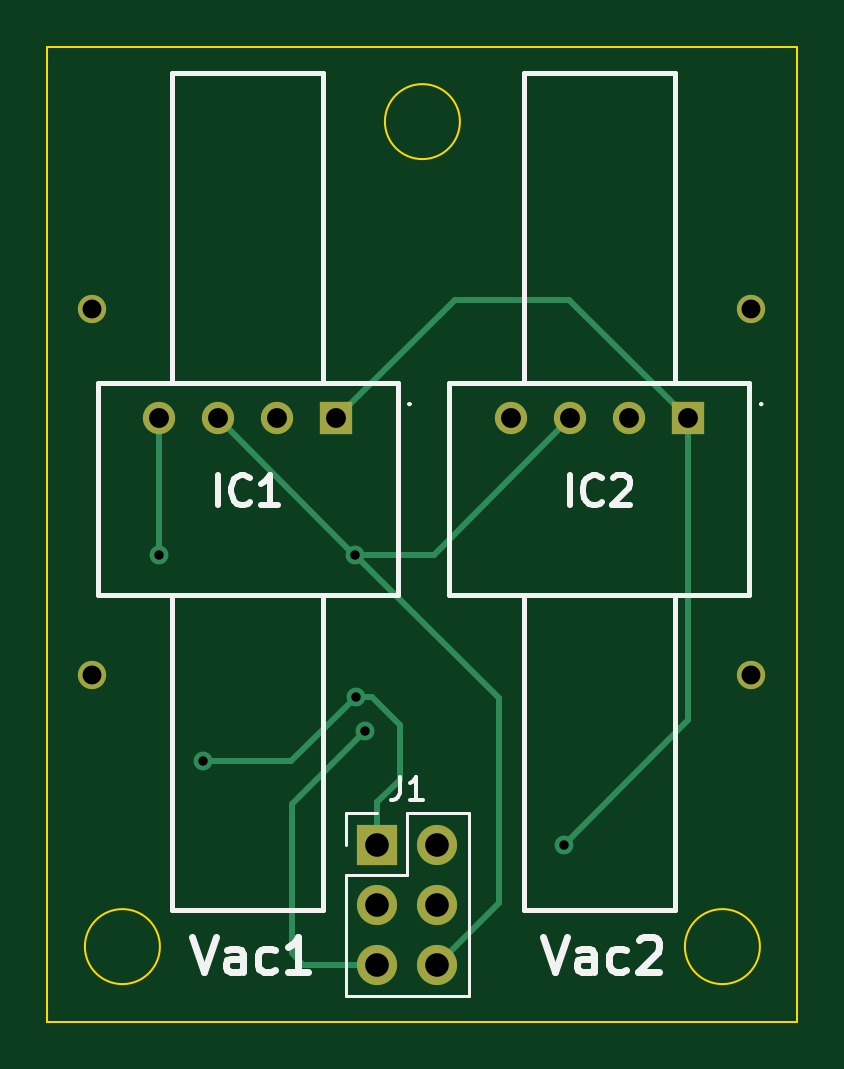
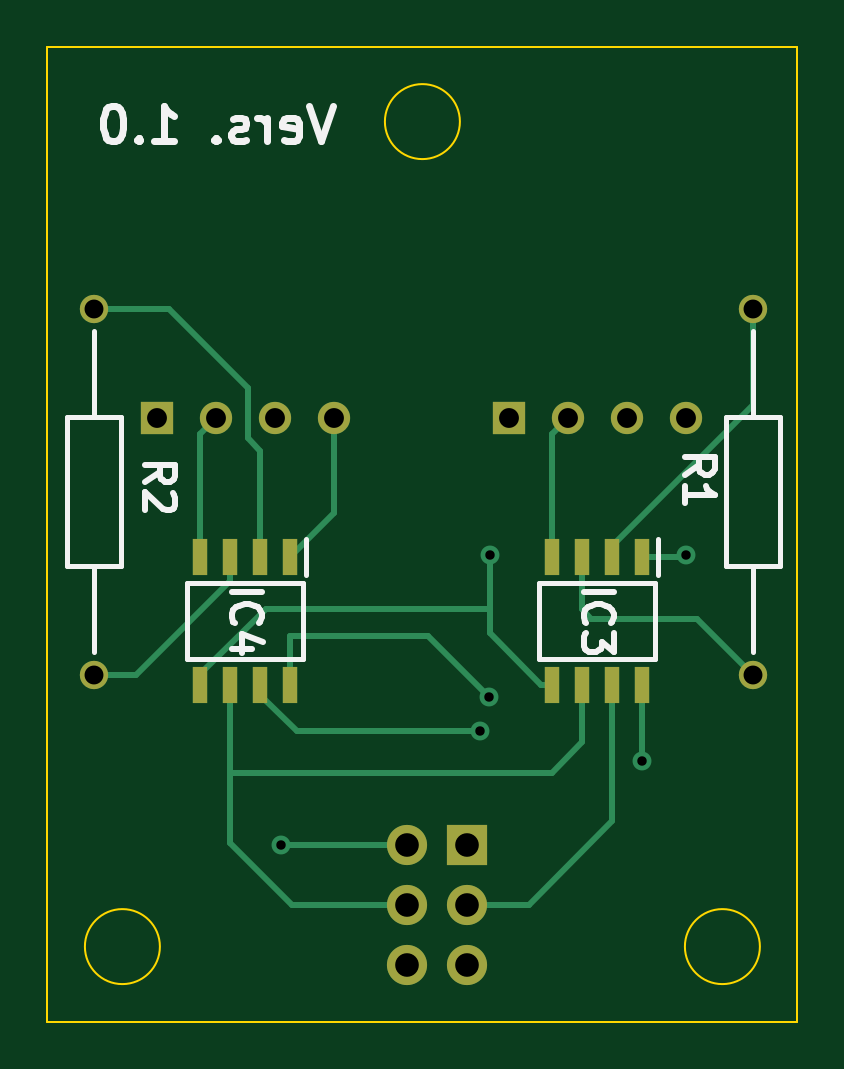
Circuit board: 10 layer files. Board 31.8 x 41.3 mm.
- bottom_copper: AMS-Vacuum-Sensor-B_Cu.gbr (6273 bytes)
- bottom_mask: AMS-Vacuum-Sensor-B_Mask.gbr (1653 bytes)
- paste: AMS-Vacuum-Sensor-B_Paste.gbr (941 bytes)
- bottom_silk: AMS-Vacuum-Sensor-B_Silkscreen.gbr (6234 bytes)
- outline: AMS-Vacuum-Sensor-Edge_Cuts.gbr (930 bytes)
- top_copper: AMS-Vacuum-Sensor-F_Cu.gbr (3649 bytes)
- top_mask: AMS-Vacuum-Sensor-F_Mask.gbr (1171 bytes)
- paste: AMS-Vacuum-Sensor-F_Paste.gbr (464 bytes)
- top_silk: AMS-Vacuum-Sensor-F_Silkscreen.gbr (6416 bytes)
- drill: AMS-Vacuum-Sensor-PTH.drl (417 bytes)

=== bottom_copper: AMS-Vacuum-Sensor-B_Cu.gbr (6273 bytes, source omitted) ===
=== bottom_mask: AMS-Vacuum-Sensor-B_Mask.gbr ===
%TF.GenerationSoftware,KiCad,Pcbnew,(6.0.0)*%
%TF.CreationDate,2022-01-11T19:00:17-08:00*%
%TF.ProjectId,AMS-Vacuum-Sensor,414d532d-5661-4637-9575-6d2d53656e73,rev?*%
%TF.SameCoordinates,Original*%
%TF.FileFunction,Soldermask,Bot*%
%TF.FilePolarity,Negative*%
%FSLAX46Y46*%
G04 Gerber Fmt 4.6, Leading zero omitted, Abs format (unit mm)*
G04 Created by KiCad (PCBNEW (6.0.0)) date 2022-01-11 19:00:17*
%MOMM*%
%LPD*%
G01*
G04 APERTURE LIST*
%ADD10R,1.365000X1.365000*%
%ADD11C,1.365000*%
%ADD12R,1.700000X1.700000*%
%ADD13O,1.700000X1.700000*%
%ADD14C,1.200000*%
%ADD15R,0.650000X1.528000*%
G04 APERTURE END LIST*
D10*
%TO.C,IC1*%
X113826949Y-91935442D03*
D11*
X111326949Y-91935442D03*
X108826949Y-91935442D03*
X106326949Y-91935442D03*
%TD*%
D10*
%TO.C,IC2*%
X128717951Y-91935442D03*
D11*
X126217951Y-91935442D03*
X123717951Y-91935442D03*
X121217951Y-91935442D03*
%TD*%
D12*
%TO.C,J1*%
X115570000Y-109982000D03*
D13*
X118110000Y-109982000D03*
X115570000Y-112522000D03*
X118110000Y-112522000D03*
X115570000Y-115062000D03*
X118110000Y-115062000D03*
%TD*%
D14*
%TO.C,R2*%
X131388728Y-87298483D03*
X131388728Y-102798483D03*
%TD*%
D15*
%TO.C,IC4*%
X123062951Y-97796601D03*
X124332951Y-97796601D03*
X125602951Y-97796601D03*
X126872951Y-97796601D03*
X126872951Y-103218601D03*
X125602951Y-103218601D03*
X124332951Y-103218601D03*
X123062951Y-103218601D03*
%TD*%
%TO.C,IC3*%
X108171949Y-97796601D03*
X109441949Y-97796601D03*
X110711949Y-97796601D03*
X111981949Y-97796601D03*
X111981949Y-103218601D03*
X110711949Y-103218601D03*
X109441949Y-103218601D03*
X108171949Y-103218601D03*
%TD*%
D14*
%TO.C,R1*%
X103489017Y-87298483D03*
X103489017Y-102798483D03*
%TD*%
M02*

=== paste: AMS-Vacuum-Sensor-B_Paste.gbr ===
%TF.GenerationSoftware,KiCad,Pcbnew,(6.0.0)*%
%TF.CreationDate,2022-01-11T19:00:17-08:00*%
%TF.ProjectId,AMS-Vacuum-Sensor,414d532d-5661-4637-9575-6d2d53656e73,rev?*%
%TF.SameCoordinates,Original*%
%TF.FileFunction,Paste,Bot*%
%TF.FilePolarity,Positive*%
%FSLAX46Y46*%
G04 Gerber Fmt 4.6, Leading zero omitted, Abs format (unit mm)*
G04 Created by KiCad (PCBNEW (6.0.0)) date 2022-01-11 19:00:17*
%MOMM*%
%LPD*%
G01*
G04 APERTURE LIST*
%ADD10R,0.650000X1.528000*%
G04 APERTURE END LIST*
D10*
%TO.C,IC4*%
X123062951Y-97796601D03*
X124332951Y-97796601D03*
X125602951Y-97796601D03*
X126872951Y-97796601D03*
X126872951Y-103218601D03*
X125602951Y-103218601D03*
X124332951Y-103218601D03*
X123062951Y-103218601D03*
%TD*%
%TO.C,IC3*%
X108171949Y-97796601D03*
X109441949Y-97796601D03*
X110711949Y-97796601D03*
X111981949Y-97796601D03*
X111981949Y-103218601D03*
X110711949Y-103218601D03*
X109441949Y-103218601D03*
X108171949Y-103218601D03*
%TD*%
M02*

=== bottom_silk: AMS-Vacuum-Sensor-B_Silkscreen.gbr ===
%TF.GenerationSoftware,KiCad,Pcbnew,(6.0.0)*%
%TF.CreationDate,2022-01-11T19:00:17-08:00*%
%TF.ProjectId,AMS-Vacuum-Sensor,414d532d-5661-4637-9575-6d2d53656e73,rev?*%
%TF.SameCoordinates,Original*%
%TF.FileFunction,Legend,Bot*%
%TF.FilePolarity,Positive*%
%FSLAX46Y46*%
G04 Gerber Fmt 4.6, Leading zero omitted, Abs format (unit mm)*
G04 Created by KiCad (PCBNEW (6.0.0)) date 2022-01-11 19:00:17*
%MOMM*%
%LPD*%
G01*
G04 APERTURE LIST*
%ADD10C,0.300000*%
%ADD11C,0.254000*%
%ADD12C,0.200000*%
G04 APERTURE END LIST*
D10*
X121278959Y-78705812D02*
X121778959Y-80205812D01*
X122278959Y-78705812D01*
X123350388Y-80134383D02*
X123207531Y-80205812D01*
X122921816Y-80205812D01*
X122778959Y-80134383D01*
X122707531Y-79991526D01*
X122707531Y-79420098D01*
X122778959Y-79277241D01*
X122921816Y-79205812D01*
X123207531Y-79205812D01*
X123350388Y-79277241D01*
X123421816Y-79420098D01*
X123421816Y-79562955D01*
X122707531Y-79705812D01*
X124064673Y-80205812D02*
X124064673Y-79205812D01*
X124064673Y-79491526D02*
X124136102Y-79348669D01*
X124207531Y-79277241D01*
X124350388Y-79205812D01*
X124493245Y-79205812D01*
X124921816Y-80134383D02*
X125064673Y-80205812D01*
X125350388Y-80205812D01*
X125493245Y-80134383D01*
X125564673Y-79991526D01*
X125564673Y-79920098D01*
X125493245Y-79777241D01*
X125350388Y-79705812D01*
X125136102Y-79705812D01*
X124993245Y-79634383D01*
X124921816Y-79491526D01*
X124921816Y-79420098D01*
X124993245Y-79277241D01*
X125136102Y-79205812D01*
X125350388Y-79205812D01*
X125493245Y-79277241D01*
X126207531Y-80062955D02*
X126278959Y-80134383D01*
X126207531Y-80205812D01*
X126136102Y-80134383D01*
X126207531Y-80062955D01*
X126207531Y-80205812D01*
X128850388Y-80205812D02*
X127993245Y-80205812D01*
X128421816Y-80205812D02*
X128421816Y-78705812D01*
X128278959Y-78920098D01*
X128136102Y-79062955D01*
X127993245Y-79134383D01*
X129493245Y-80062955D02*
X129564673Y-80134383D01*
X129493245Y-80205812D01*
X129421816Y-80134383D01*
X129493245Y-80062955D01*
X129493245Y-80205812D01*
X130493245Y-78705812D02*
X130636102Y-78705812D01*
X130778959Y-78777241D01*
X130850388Y-78848669D01*
X130921816Y-78991526D01*
X130993245Y-79277241D01*
X130993245Y-79634383D01*
X130921816Y-79920098D01*
X130850388Y-80062955D01*
X130778959Y-80134383D01*
X130636102Y-80205812D01*
X130493245Y-80205812D01*
X130350388Y-80134383D01*
X130278959Y-80062955D01*
X130207531Y-79920098D01*
X130136102Y-79634383D01*
X130136102Y-79277241D01*
X130207531Y-78991526D01*
X130278959Y-78848669D01*
X130350388Y-78777241D01*
X130493245Y-78705812D01*
D11*
%TO.C,R2*%
X129201605Y-94624381D02*
X128596843Y-94201048D01*
X129201605Y-93898667D02*
X127931605Y-93898667D01*
X127931605Y-94382476D01*
X127992082Y-94503428D01*
X128052558Y-94563905D01*
X128173510Y-94624381D01*
X128354939Y-94624381D01*
X128475891Y-94563905D01*
X128536367Y-94503428D01*
X128596843Y-94382476D01*
X128596843Y-93898667D01*
X128052558Y-95108190D02*
X127992082Y-95168667D01*
X127931605Y-95289619D01*
X127931605Y-95592000D01*
X127992082Y-95712952D01*
X128052558Y-95773428D01*
X128173510Y-95833905D01*
X128294462Y-95833905D01*
X128475891Y-95773428D01*
X129201605Y-95047714D01*
X129201605Y-95833905D01*
%TO.C,IC4*%
X125542474Y-99267839D02*
X124272474Y-99267839D01*
X125421522Y-100598315D02*
X125481998Y-100537839D01*
X125542474Y-100356410D01*
X125542474Y-100235458D01*
X125481998Y-100054029D01*
X125361046Y-99933077D01*
X125240093Y-99872601D01*
X124998189Y-99812124D01*
X124816760Y-99812124D01*
X124574855Y-99872601D01*
X124453903Y-99933077D01*
X124332951Y-100054029D01*
X124272474Y-100235458D01*
X124272474Y-100356410D01*
X124332951Y-100537839D01*
X124393427Y-100598315D01*
X124695808Y-101686886D02*
X125542474Y-101686886D01*
X124211998Y-101384505D02*
X125119141Y-101082124D01*
X125119141Y-101868315D01*
%TO.C,IC3*%
X110651472Y-99267839D02*
X109381472Y-99267839D01*
X110530520Y-100598315D02*
X110590996Y-100537839D01*
X110651472Y-100356410D01*
X110651472Y-100235458D01*
X110590996Y-100054029D01*
X110470044Y-99933077D01*
X110349091Y-99872601D01*
X110107187Y-99812124D01*
X109925758Y-99812124D01*
X109683853Y-99872601D01*
X109562901Y-99933077D01*
X109441949Y-100054029D01*
X109381472Y-100235458D01*
X109381472Y-100356410D01*
X109441949Y-100537839D01*
X109502425Y-100598315D01*
X109381472Y-101021648D02*
X109381472Y-101807839D01*
X109865282Y-101384505D01*
X109865282Y-101565934D01*
X109925758Y-101686886D01*
X109986234Y-101747362D01*
X110107187Y-101807839D01*
X110409568Y-101807839D01*
X110530520Y-101747362D01*
X110590996Y-101686886D01*
X110651472Y-101565934D01*
X110651472Y-101203077D01*
X110590996Y-101082124D01*
X110530520Y-101021648D01*
%TO.C,R1*%
X106376714Y-94317532D02*
X105771952Y-93894199D01*
X106376714Y-93591818D02*
X105106714Y-93591818D01*
X105106714Y-94075627D01*
X105167191Y-94196579D01*
X105227667Y-94257056D01*
X105348619Y-94317532D01*
X105530048Y-94317532D01*
X105651000Y-94257056D01*
X105711476Y-94196579D01*
X105771952Y-94075627D01*
X105771952Y-93591818D01*
X106376714Y-95527056D02*
X106376714Y-94801341D01*
X106376714Y-95164199D02*
X105106714Y-95164199D01*
X105288143Y-95043246D01*
X105409095Y-94922294D01*
X105469571Y-94801341D01*
D12*
%TO.C,R2*%
X132538728Y-98198483D02*
X132538728Y-91898483D01*
X132538728Y-91898483D02*
X130238728Y-91898483D01*
X131388728Y-98198483D02*
X131388728Y-101848483D01*
X130238728Y-98198483D02*
X132538728Y-98198483D01*
X131388728Y-88248483D02*
X131388728Y-91898483D01*
X130238728Y-91898483D02*
X130238728Y-98198483D01*
%TO.C,IC4*%
X127419951Y-102105601D02*
X127419951Y-98909601D01*
X127419951Y-98909601D02*
X122515951Y-98909601D01*
X122515951Y-98909601D02*
X122515951Y-102105601D01*
X122515951Y-102105601D02*
X127419951Y-102105601D01*
X122387951Y-97032601D02*
X122387951Y-98559601D01*
%TO.C,IC3*%
X107624949Y-98909601D02*
X107624949Y-102105601D01*
X112528949Y-98909601D02*
X107624949Y-98909601D01*
X112528949Y-102105601D02*
X112528949Y-98909601D01*
X107624949Y-102105601D02*
X112528949Y-102105601D01*
X107496949Y-97032601D02*
X107496949Y-98559601D01*
%TO.C,R1*%
X102339017Y-98198483D02*
X104639017Y-98198483D01*
X103489017Y-88248483D02*
X103489017Y-91898483D01*
X104639017Y-98198483D02*
X104639017Y-91898483D01*
X103489017Y-98198483D02*
X103489017Y-101848483D01*
X104639017Y-91898483D02*
X102339017Y-91898483D01*
X102339017Y-91898483D02*
X102339017Y-98198483D01*
%TD*%
M02*

=== outline: AMS-Vacuum-Sensor-Edge_Cuts.gbr ===
%TF.GenerationSoftware,KiCad,Pcbnew,(6.0.0)*%
%TF.CreationDate,2022-01-11T19:00:17-08:00*%
%TF.ProjectId,AMS-Vacuum-Sensor,414d532d-5661-4637-9575-6d2d53656e73,rev?*%
%TF.SameCoordinates,Original*%
%TF.FileFunction,Profile,NP*%
%FSLAX46Y46*%
G04 Gerber Fmt 4.6, Leading zero omitted, Abs format (unit mm)*
G04 Created by KiCad (PCBNEW (6.0.0)) date 2022-01-11 19:00:17*
%MOMM*%
%LPD*%
G01*
G04 APERTURE LIST*
%TA.AperFunction,Profile*%
%ADD10C,0.100000*%
%TD*%
G04 APERTURE END LIST*
D10*
X133350000Y-117475000D02*
X133350000Y-76200000D01*
X106362500Y-114300000D02*
G75*
G03*
X106362500Y-114300000I-1587500J0D01*
G01*
X101600000Y-76200000D02*
X101600000Y-117475000D01*
X133350000Y-76200000D02*
X101600000Y-76200000D01*
X119062500Y-79375000D02*
G75*
G03*
X119062500Y-79375000I-1587500J0D01*
G01*
X131762500Y-114300000D02*
G75*
G03*
X131762500Y-114300000I-1587500J0D01*
G01*
X101600000Y-117475000D02*
X133350000Y-117475000D01*
M02*

=== top_copper: AMS-Vacuum-Sensor-F_Cu.gbr ===
%TF.GenerationSoftware,KiCad,Pcbnew,(6.0.0)*%
%TF.CreationDate,2022-01-11T19:00:17-08:00*%
%TF.ProjectId,AMS-Vacuum-Sensor,414d532d-5661-4637-9575-6d2d53656e73,rev?*%
%TF.SameCoordinates,Original*%
%TF.FileFunction,Copper,L1,Top*%
%TF.FilePolarity,Positive*%
%FSLAX46Y46*%
G04 Gerber Fmt 4.6, Leading zero omitted, Abs format (unit mm)*
G04 Created by KiCad (PCBNEW (6.0.0)) date 2022-01-11 19:00:17*
%MOMM*%
%LPD*%
G01*
G04 APERTURE LIST*
%TA.AperFunction,ComponentPad*%
%ADD10R,1.365000X1.365000*%
%TD*%
%TA.AperFunction,ComponentPad*%
%ADD11C,1.365000*%
%TD*%
%TA.AperFunction,ComponentPad*%
%ADD12R,1.700000X1.700000*%
%TD*%
%TA.AperFunction,ComponentPad*%
%ADD13O,1.700000X1.700000*%
%TD*%
%TA.AperFunction,ComponentPad*%
%ADD14C,1.200000*%
%TD*%
%TA.AperFunction,ViaPad*%
%ADD15C,0.800000*%
%TD*%
%TA.AperFunction,Conductor*%
%ADD16C,0.250000*%
%TD*%
G04 APERTURE END LIST*
D10*
%TO.P,IC1,1,VCC*%
%TO.N,+10V*%
X113826949Y-91935442D03*
D11*
%TO.P,IC1,2,OUTPUT_A*%
%TO.N,Net-(IC1-Pad2)*%
X111326949Y-91935442D03*
%TO.P,IC1,3,GROUND*%
%TO.N,GND*%
X108826949Y-91935442D03*
%TO.P,IC1,4,OUTPUT_B*%
%TO.N,Net-(IC1-Pad4)*%
X106326949Y-91935442D03*
%TD*%
D10*
%TO.P,IC2,1,VCC*%
%TO.N,+10V*%
X128717951Y-91935442D03*
D11*
%TO.P,IC2,2,OUTPUT_A*%
%TO.N,Net-(IC2-Pad2)*%
X126217951Y-91935442D03*
%TO.P,IC2,3,GROUND*%
%TO.N,GND*%
X123717951Y-91935442D03*
%TO.P,IC2,4,OUTPUT_B*%
%TO.N,Net-(IC2-Pad4)*%
X121217951Y-91935442D03*
%TD*%
D12*
%TO.P,J1,1,Pin_1*%
%TO.N,+5VP*%
X115570000Y-109982000D03*
D13*
%TO.P,J1,2,Pin_2*%
%TO.N,+10V*%
X118110000Y-109982000D03*
%TO.P,J1,3,Pin_3*%
%TO.N,Net-(IC3-Pad7)*%
X115570000Y-112522000D03*
%TO.P,J1,4,Pin_4*%
%TO.N,+2V5*%
X118110000Y-112522000D03*
%TO.P,J1,5,Pin_5*%
%TO.N,Net-(IC4-Pad7)*%
X115570000Y-115062000D03*
%TO.P,J1,6,Pin_6*%
%TO.N,GND*%
X118110000Y-115062000D03*
%TD*%
D14*
%TO.P,R2,1*%
%TO.N,Net-(IC4-Pad2)*%
X131388728Y-87298483D03*
%TO.P,R2,2*%
%TO.N,Net-(IC4-Pad3)*%
X131388728Y-102798483D03*
%TD*%
%TO.P,R1,1*%
%TO.N,Net-(IC3-Pad2)*%
X103489017Y-87298483D03*
%TO.P,R1,2*%
%TO.N,Net-(IC3-Pad3)*%
X103489017Y-102798483D03*
%TD*%
D15*
%TO.N,+10V*%
X123461404Y-109984278D03*
%TO.N,GND*%
X114622654Y-97707045D03*
%TO.N,Net-(IC1-Pad4)*%
X106326949Y-97713633D03*
%TO.N,+5VP*%
X114650733Y-103730685D03*
X108171949Y-106452144D03*
%TO.N,Net-(IC4-Pad7)*%
X115026466Y-105186649D03*
%TD*%
D16*
%TO.N,+10V*%
X118850293Y-86912098D02*
X123694607Y-86912098D01*
X123694607Y-86912098D02*
X128717951Y-91935442D01*
X128717951Y-104727731D02*
X123461404Y-109984278D01*
X128717951Y-91935442D02*
X128717951Y-104727731D01*
X113826949Y-91935442D02*
X118850293Y-86912098D01*
%TO.N,GND*%
X120700254Y-112471746D02*
X118110000Y-115062000D01*
X120700254Y-103784645D02*
X114622654Y-97707045D01*
X114598552Y-97707045D02*
X114622654Y-97707045D01*
X117946348Y-97707045D02*
X114622654Y-97707045D01*
X123717951Y-91935442D02*
X117946348Y-97707045D01*
X108826949Y-91935442D02*
X114598552Y-97707045D01*
X120700254Y-103784645D02*
X120700254Y-112471746D01*
%TO.N,Net-(IC1-Pad4)*%
X106326949Y-91935442D02*
X106326949Y-97713633D01*
%TO.N,+5VP*%
X115570000Y-108189089D02*
X115570000Y-109982000D01*
X111929274Y-106452144D02*
X114650733Y-103730685D01*
X114650733Y-103730685D02*
X115331748Y-103730685D01*
X108171949Y-106452144D02*
X111929274Y-106452144D01*
X116529395Y-107229694D02*
X115570000Y-108189089D01*
X115331748Y-103730685D02*
X116529395Y-104928332D01*
X116529395Y-104928332D02*
X116529395Y-107229694D01*
%TO.N,Net-(IC4-Pad7)*%
X115570000Y-115062000D02*
X112432195Y-115062000D01*
X112432195Y-115062000D02*
X111961898Y-114591703D01*
X111961898Y-114591703D02*
X111961898Y-108251217D01*
X111961898Y-108251217D02*
X115026466Y-105186649D01*
%TD*%
M02*

=== top_mask: AMS-Vacuum-Sensor-F_Mask.gbr ===
%TF.GenerationSoftware,KiCad,Pcbnew,(6.0.0)*%
%TF.CreationDate,2022-01-11T19:00:17-08:00*%
%TF.ProjectId,AMS-Vacuum-Sensor,414d532d-5661-4637-9575-6d2d53656e73,rev?*%
%TF.SameCoordinates,Original*%
%TF.FileFunction,Soldermask,Top*%
%TF.FilePolarity,Negative*%
%FSLAX46Y46*%
G04 Gerber Fmt 4.6, Leading zero omitted, Abs format (unit mm)*
G04 Created by KiCad (PCBNEW (6.0.0)) date 2022-01-11 19:00:17*
%MOMM*%
%LPD*%
G01*
G04 APERTURE LIST*
%ADD10R,1.365000X1.365000*%
%ADD11C,1.365000*%
%ADD12R,1.700000X1.700000*%
%ADD13O,1.700000X1.700000*%
%ADD14C,1.200000*%
G04 APERTURE END LIST*
D10*
%TO.C,IC1*%
X113826949Y-91935442D03*
D11*
X111326949Y-91935442D03*
X108826949Y-91935442D03*
X106326949Y-91935442D03*
%TD*%
D10*
%TO.C,IC2*%
X128717951Y-91935442D03*
D11*
X126217951Y-91935442D03*
X123717951Y-91935442D03*
X121217951Y-91935442D03*
%TD*%
D12*
%TO.C,J1*%
X115570000Y-109982000D03*
D13*
X118110000Y-109982000D03*
X115570000Y-112522000D03*
X118110000Y-112522000D03*
X115570000Y-115062000D03*
X118110000Y-115062000D03*
%TD*%
D14*
%TO.C,R2*%
X131388728Y-87298483D03*
X131388728Y-102798483D03*
%TD*%
%TO.C,R1*%
X103489017Y-87298483D03*
X103489017Y-102798483D03*
%TD*%
M02*

=== paste: AMS-Vacuum-Sensor-F_Paste.gbr ===
%TF.GenerationSoftware,KiCad,Pcbnew,(6.0.0)*%
%TF.CreationDate,2022-01-11T19:00:17-08:00*%
%TF.ProjectId,AMS-Vacuum-Sensor,414d532d-5661-4637-9575-6d2d53656e73,rev?*%
%TF.SameCoordinates,Original*%
%TF.FileFunction,Paste,Top*%
%TF.FilePolarity,Positive*%
%FSLAX46Y46*%
G04 Gerber Fmt 4.6, Leading zero omitted, Abs format (unit mm)*
G04 Created by KiCad (PCBNEW (6.0.0)) date 2022-01-11 19:00:17*
%MOMM*%
%LPD*%
G01*
G04 APERTURE LIST*
G04 APERTURE END LIST*
M02*

=== top_silk: AMS-Vacuum-Sensor-F_Silkscreen.gbr ===
%TF.GenerationSoftware,KiCad,Pcbnew,(6.0.0)*%
%TF.CreationDate,2022-01-11T19:00:17-08:00*%
%TF.ProjectId,AMS-Vacuum-Sensor,414d532d-5661-4637-9575-6d2d53656e73,rev?*%
%TF.SameCoordinates,Original*%
%TF.FileFunction,Legend,Top*%
%TF.FilePolarity,Positive*%
%FSLAX46Y46*%
G04 Gerber Fmt 4.6, Leading zero omitted, Abs format (unit mm)*
G04 Created by KiCad (PCBNEW (6.0.0)) date 2022-01-11 19:00:17*
%MOMM*%
%LPD*%
G01*
G04 APERTURE LIST*
%ADD10C,0.300000*%
%ADD11C,0.254000*%
%ADD12C,0.150000*%
%ADD13C,0.100000*%
%ADD14C,0.200000*%
%ADD15C,0.120000*%
G04 APERTURE END LIST*
D10*
X122583200Y-113882115D02*
X123083200Y-115382115D01*
X123583200Y-113882115D01*
X124726057Y-115382115D02*
X124726057Y-114596401D01*
X124654629Y-114453544D01*
X124511772Y-114382115D01*
X124226057Y-114382115D01*
X124083200Y-114453544D01*
X124726057Y-115310686D02*
X124583200Y-115382115D01*
X124226057Y-115382115D01*
X124083200Y-115310686D01*
X124011772Y-115167829D01*
X124011772Y-115024972D01*
X124083200Y-114882115D01*
X124226057Y-114810686D01*
X124583200Y-114810686D01*
X124726057Y-114739258D01*
X126083200Y-115310686D02*
X125940343Y-115382115D01*
X125654629Y-115382115D01*
X125511772Y-115310686D01*
X125440343Y-115239258D01*
X125368915Y-115096401D01*
X125368915Y-114667829D01*
X125440343Y-114524972D01*
X125511772Y-114453544D01*
X125654629Y-114382115D01*
X125940343Y-114382115D01*
X126083200Y-114453544D01*
X126654629Y-114024972D02*
X126726057Y-113953544D01*
X126868915Y-113882115D01*
X127226057Y-113882115D01*
X127368915Y-113953544D01*
X127440343Y-114024972D01*
X127511772Y-114167829D01*
X127511772Y-114310686D01*
X127440343Y-114524972D01*
X126583200Y-115382115D01*
X127511772Y-115382115D01*
X107718284Y-113882115D02*
X108218284Y-115382115D01*
X108718284Y-113882115D01*
X109861141Y-115382115D02*
X109861141Y-114596401D01*
X109789713Y-114453544D01*
X109646856Y-114382115D01*
X109361141Y-114382115D01*
X109218284Y-114453544D01*
X109861141Y-115310686D02*
X109718284Y-115382115D01*
X109361141Y-115382115D01*
X109218284Y-115310686D01*
X109146856Y-115167829D01*
X109146856Y-115024972D01*
X109218284Y-114882115D01*
X109361141Y-114810686D01*
X109718284Y-114810686D01*
X109861141Y-114739258D01*
X111218284Y-115310686D02*
X111075427Y-115382115D01*
X110789713Y-115382115D01*
X110646856Y-115310686D01*
X110575427Y-115239258D01*
X110503999Y-115096401D01*
X110503999Y-114667829D01*
X110575427Y-114524972D01*
X110646856Y-114453544D01*
X110789713Y-114382115D01*
X111075427Y-114382115D01*
X111218284Y-114453544D01*
X112646856Y-115382115D02*
X111789713Y-115382115D01*
X112218284Y-115382115D02*
X112218284Y-113882115D01*
X112075427Y-114096401D01*
X111932570Y-114239258D01*
X111789713Y-114310686D01*
D11*
%TO.C,IC1*%
X108837187Y-95609965D02*
X108837187Y-94339965D01*
X110167663Y-95489013D02*
X110107187Y-95549489D01*
X109925758Y-95609965D01*
X109804806Y-95609965D01*
X109623377Y-95549489D01*
X109502425Y-95428537D01*
X109441949Y-95307584D01*
X109381472Y-95065680D01*
X109381472Y-94884251D01*
X109441949Y-94642346D01*
X109502425Y-94521394D01*
X109623377Y-94400442D01*
X109804806Y-94339965D01*
X109925758Y-94339965D01*
X110107187Y-94400442D01*
X110167663Y-94460918D01*
X111377187Y-95609965D02*
X110651472Y-95609965D01*
X111014329Y-95609965D02*
X111014329Y-94339965D01*
X110893377Y-94521394D01*
X110772425Y-94642346D01*
X110651472Y-94702822D01*
%TO.C,IC2*%
X123728189Y-95609965D02*
X123728189Y-94339965D01*
X125058665Y-95489013D02*
X124998189Y-95549489D01*
X124816760Y-95609965D01*
X124695808Y-95609965D01*
X124514379Y-95549489D01*
X124393427Y-95428537D01*
X124332951Y-95307584D01*
X124272474Y-95065680D01*
X124272474Y-94884251D01*
X124332951Y-94642346D01*
X124393427Y-94521394D01*
X124514379Y-94400442D01*
X124695808Y-94339965D01*
X124816760Y-94339965D01*
X124998189Y-94400442D01*
X125058665Y-94460918D01*
X125542474Y-94460918D02*
X125602951Y-94400442D01*
X125723903Y-94339965D01*
X126026284Y-94339965D01*
X126147236Y-94400442D01*
X126207712Y-94460918D01*
X126268189Y-94581870D01*
X126268189Y-94702822D01*
X126207712Y-94884251D01*
X125481998Y-95609965D01*
X126268189Y-95609965D01*
D12*
%TO.C,J1*%
X116506666Y-107104380D02*
X116506666Y-107818666D01*
X116459047Y-107961523D01*
X116363809Y-108056761D01*
X116220952Y-108104380D01*
X116125714Y-108104380D01*
X117506666Y-108104380D02*
X116935238Y-108104380D01*
X117220952Y-108104380D02*
X117220952Y-107104380D01*
X117125714Y-107247238D01*
X117030476Y-107342476D01*
X116935238Y-107390095D01*
D13*
%TO.C,IC1*%
X116976949Y-91335442D02*
X116976949Y-91335442D01*
D14*
X106876949Y-112735442D02*
X113276949Y-112735442D01*
X113276949Y-77335442D02*
X113276949Y-90435442D01*
X106876949Y-77335442D02*
X113276949Y-77335442D01*
X106876949Y-99435442D02*
X106876949Y-112735442D01*
D13*
X116876949Y-91335442D02*
X116876949Y-91335442D01*
D14*
X113276949Y-112735442D02*
X113276949Y-99435442D01*
X116426949Y-99435442D02*
X116426949Y-90435442D01*
X116426949Y-90435442D02*
X103726949Y-90435442D01*
X106876949Y-90435442D02*
X106876949Y-77335442D01*
X103726949Y-99435442D02*
X116426949Y-99435442D01*
X103726949Y-90435442D02*
X103726949Y-99435442D01*
D13*
X116976949Y-91335442D02*
G75*
G03*
X116876949Y-91335442I-50000J0D01*
G01*
X116876949Y-91335442D02*
G75*
G03*
X116976949Y-91335442I50000J0D01*
G01*
D14*
%TO.C,IC2*%
X121767951Y-112735442D02*
X128167951Y-112735442D01*
D13*
X131867951Y-91335442D02*
X131867951Y-91335442D01*
D14*
X121767951Y-99435442D02*
X121767951Y-112735442D01*
X128167951Y-77335442D02*
X128167951Y-90435442D01*
D13*
X131767951Y-91335442D02*
X131767951Y-91335442D01*
D14*
X128167951Y-112735442D02*
X128167951Y-99435442D01*
X118617951Y-99435442D02*
X131317951Y-99435442D01*
X131317951Y-99435442D02*
X131317951Y-90435442D01*
X118617951Y-90435442D02*
X118617951Y-99435442D01*
X121767951Y-77335442D02*
X128167951Y-77335442D01*
X131317951Y-90435442D02*
X118617951Y-90435442D01*
X121767951Y-90435442D02*
X121767951Y-77335442D01*
D13*
X131867951Y-91335442D02*
G75*
G03*
X131767951Y-91335442I-50000J0D01*
G01*
X131767951Y-91335442D02*
G75*
G03*
X131867951Y-91335442I50000J0D01*
G01*
D15*
%TO.C,J1*%
X119440000Y-108652000D02*
X119440000Y-116392000D01*
X114240000Y-116392000D02*
X119440000Y-116392000D01*
X116840000Y-111252000D02*
X116840000Y-108652000D01*
X114240000Y-111252000D02*
X114240000Y-116392000D01*
X114240000Y-108652000D02*
X115570000Y-108652000D01*
X114240000Y-111252000D02*
X116840000Y-111252000D01*
X114240000Y-109982000D02*
X114240000Y-108652000D01*
X116840000Y-108652000D02*
X119440000Y-108652000D01*
%TD*%
M02*

=== drill: AMS-Vacuum-Sensor-PTH.drl ===
M48
INCH,TZ
T1C0.0157
T2C0.0315
T3C0.0331
T4C0.0394
%
G90
G05
T1
X41861Y-38470
X42587Y-41910
X45127Y-38467
X45138Y-40839
X45286Y-41412
X48607Y-43301
T2
X40744Y-34369
X40744Y-40472
X51728Y-34369
X51728Y-40472
T3
X41861Y-36195
X42845Y-36195
X43830Y-36195
X44814Y-36195
X47724Y-36195
X48708Y-36195
X49692Y-36195
X50676Y-36195
T4
X45500Y-43300
X45500Y-44300
X45500Y-45300
X46500Y-43300
X46500Y-44300
X46500Y-45300
T0
M30

